Run: headless pygame with SDL's dummy video driver; simulated clock (each Clock.tick advances the game by its frame time, no real sleeping); random seed 0; keys injected as events and as key.get_pressed() state; no mouse input.
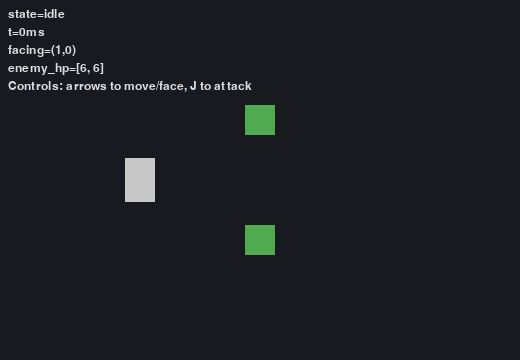
Frame 1 of 4 · flips 1–60 · no input
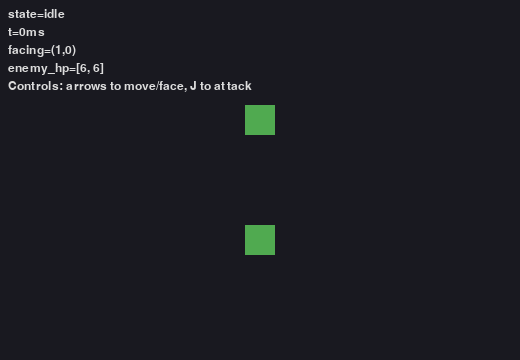
Frame 2 of 4 · flips 61–180 · tapped SPACE, RETURN · held RIGHT (→), D
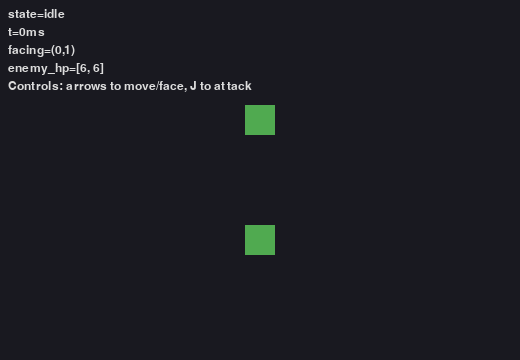
Frame 3 of 4 · flips 181–300 · held DOWN (↓), S
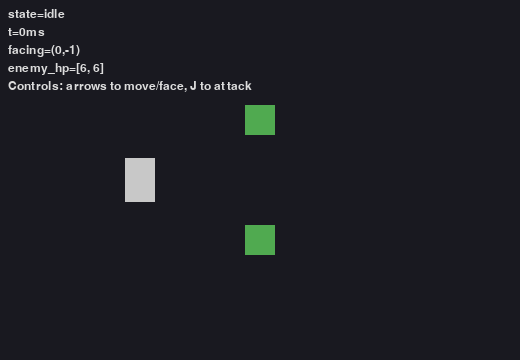
Frame 4 of 4 · flips 301–420 · held LEFT (←), A, UP (↑), W

The pygame program that drew these frames:

"""
Directional melee attack (↑ ↓ ← →) with clear phases (windup → active → recovery).

What this file shows:
- A persistent hitbox sprite that lasts longer than one frame.
- A simple finite state machine (FSM) to time attack phases.
- Axis-aligned hitboxes that move/rotate with player facing.
- Basic collision + "once per target" damage behavior.
- A tiny demo harness so students can run and tinker.

Controls:
  Arrow keys = move and set facing
  J          = attack
  ESC / close window = quit
"""

import pygame

# -----------------------------
# Tunables (students tweak here)
# -----------------------------
WINDUP_MS    = 120   # time before hit becomes "active" and can do damage
ACTIVE_MS    = 180   # time during which hitbox deals damage
RECOVERY_MS  = 200   # time after the swing ends (cannot start a new one)
TOTAL_MS     = WINDUP_MS + ACTIVE_MS + RECOVERY_MS

# Hitbox sizes per orientation (horizontal vs vertical)
HITBOX_W, HITBOX_H       = 44, 24   # width/height for left or right swings
HITBOX_W_V, HITBOX_H_V   = 24, 44   # width/height for up or down swings

FRONT_GAP     = 6       # small gap so hitbox sits just beyond the player's body
PLAYER_SPEED  = 0.22    # pixels per millisecond; easy to tune & frame-rate independent

# Colors for quick visual debugging (RGBA)
CLR_WINDUP  = (255, 235,  0,  90)   # yellow
CLR_ACTIVE  = (255,  60, 60, 120)   # red
CLR_RECOV   = (180, 180,180,  50)   # gray
CLR_BG      = ( 25,  25, 32)        # background
CLR_TEXT    = (220, 220,220)        # HUD text
CLR_PLAYER  = (200, 200,200)
CLR_ENEMY   = ( 80, 170, 80)
CLR_FLASH   = (220,  60, 60)


# -----------------------------
# Utility: facing from keyboard
# -----------------------------
def dir_from_keys(keys: pygame.key.ScancodeWrapper, last_vec: pygame.Vector2) -> pygame.Vector2:
    """
    Determine a 4-way facing vector from the arrow keys.
    Keeps the last facing direction if no direction keys are pressed.

    Returns one of: (-1,0), (1,0), (0,-1), (0,1) or the previous value.
    """
    x = (1 if keys[pygame.K_RIGHT] else 0) - (1 if keys[pygame.K_LEFT] else 0)
    y = (1 if keys[pygame.K_DOWN]  else 0) - (1 if keys[pygame.K_UP]   else 0)

    # If both are pressed, prefer the last axis so the facing doesn't flicker.
    if x and y:
        if abs(last_vec.x) > abs(last_vec.y):
            y = 0
        else:
            x = 0

    if x or y:
        return pygame.Vector2(x, y)
    return last_vec


# -----------------------------
# Enemy (very minimal)
# -----------------------------
class Enemy(pygame.sprite.Sprite):
    """
    A very simple enemy with HP that briefly flashes when hit.
    Students can replace this with their own enemy class.
    """
    def __init__(self, pos, hp=6):
        super().__init__()
        self.image = pygame.Surface((30, 30))
        self.rect = self.image.get_rect(center=pos)
        self.max_hp = hp
        self.hp = hp
        self.flash_ms = 0  # counts down to stop flashing

    def take_damage(self, dmg: int) -> None:
        """Reduce HP and start a short flash as feedback."""
        self.hp = max(0, self.hp - dmg)
        self.flash_ms = 120  # flash for 120 ms
        print(f"[HIT] Enemy at {self.rect.center} -> HP {self.hp}/{self.max_hp}")

    def update(self, dt_ms: int) -> None:
        """Update the flash timer and color accordingly."""
        if self.flash_ms > 0:
            self.flash_ms -= dt_ms
            self.image.fill(CLR_FLASH)
        else:
            self.image.fill(CLR_ENEMY)


# -----------------------------
# Attack hitbox (the star)
# -----------------------------
class AttackHitbox(pygame.sprite.Sprite):
    """
    A persistent hitbox that follows the player and deals damage
    only during the 'active' window of the attack.

    Core ideas:
    - Exists for TOTAL_MS (windup+active+recovery).
    - Only checks collisions when 'active' == True.
    - Tracks 'already_hit' so each enemy is damaged at most once
      per swing (simple, predictable behavior for beginners).
    """
    def __init__(self, owner: pygame.sprite.Sprite, enemies: pygame.sprite.Group, facing: pygame.Vector2):
        super().__init__()
        self.owner = owner
        self.enemies = enemies
        # ensure facing components are in {-1, 0, 1}
        fx = 1 if facing.x > 0 else (-1 if facing.x < 0 else 0)
        fy = 1 if facing.y > 0 else (-1 if facing.y < 0 else 0)
        self.facing = pygame.Vector2(fx, fy)

        # Phase timing
        self.elapsed = 0
        self.active_start = WINDUP_MS
        self.active_end   = WINDUP_MS + ACTIVE_MS
        self.duration     = TOTAL_MS
        self.active = False

        # Choose hitbox size based on vertical vs horizontal swing
        if self.facing.y == 0:   # left/right
            size = (HITBOX_W, HITBOX_H)
        else:                     # up/down
            size = (HITBOX_W_V, HITBOX_H_V)

        # This surface is semi-transparent so students can "see" the hitbox
        self.image = pygame.Surface(size, pygame.SRCALPHA)
        self.rect = self.image.get_rect()

        # Record targets we've already hit (so we don't apply damage every frame)
        self.already_hit = set()

        # Draw initial (windup) tint
        self._redraw(CLR_WINDUP)

    # ---- internal helpers ----
    def _reposition(self) -> None:
        """Position the hitbox just in front of the player, based on facing."""
        pr = self.owner.rect
        if self.facing.x == 1:          # face right
            self.rect.midleft  = (pr.right + FRONT_GAP, pr.centery)
        elif self.facing.x == -1:       # face left
            self.rect.midright = (pr.left - FRONT_GAP,  pr.centery)
        elif self.facing.y == -1:       # face up
            self.rect.midbottom = (pr.centerx, pr.top - FRONT_GAP)
        elif self.facing.y == 1:        # face down
            self.rect.midtop    = (pr.centerx, pr.bottom + FRONT_GAP)

    def _redraw(self, color_rgba) -> None:
        """Fill the translucent surface with a color that indicates the phase."""
        self.image.fill((0, 0, 0, 0))  # clear (fully transparent)
        pygame.draw.rect(self.image, color_rgba, self.image.get_rect(), border_radius=4)

    # ---- main update ----
    def update(self, dt_ms: int) -> None:
        """
        Advance the attack timeline and (only while active) check for overlaps.
        """
        self.elapsed += dt_ms
        self._reposition()

        # Determine if we're in the active sub-window this frame.
        self.active = self.active_start <= self.elapsed < self.active_end

        # Pick a color for the current phase (good for student visualization)
        if self.elapsed < self.active_start:
            self._redraw(CLR_WINDUP)
        elif self.active:
            self._redraw(CLR_ACTIVE)
        else:
            self._redraw(CLR_RECOV)

        # Only deal damage when active
        if self.active:
            # spritecollide checks simple rect overlap (fine for a beginner demo).
            # Students can swap for pixel-perfect masks later.
            for enemy in pygame.sprite.spritecollide(self, self.enemies, False):
                if enemy not in self.already_hit:
                    enemy.take_damage(1)  # << easy place to scale damage or add crits, etc.
                    self.already_hit.add(enemy)

        # End of the whole attack
        if self.elapsed >= self.duration:
            self.kill()  # remove from its sprite group


# -----------------------------
# Player
# -----------------------------
class Player(pygame.sprite.Sprite):
    """
    A basic player entity that:
    - Moves with arrow keys (for demo).
    - Tracks a facing vector (↑ ↓ ← →).
    - Starts an attack if currently idle.
    - Owns a reference to its AttackHitbox (if any).
    """
    def __init__(self, enemies: pygame.sprite.Group, attack_group: pygame.sprite.Group):
        super().__init__()
        self.image = pygame.Surface((30, 44))
        self.image.fill(CLR_PLAYER)
        self.rect = self.image.get_rect(center=(140, 180))

        self.enemies = enemies
        self.attack_group = attack_group

        # Attack state machine
        self.state = "idle"   # "idle" | "windup" | "active" | "recovery"
        self.state_time = 0   # milliseconds in current state

        self.facing = pygame.Vector2(1, 0)  # start facing right
        self.attack_hitbox = None  # type: AttackHitbox | None

    def start_attack(self) -> None:
        """
        Begin an attack ONLY if idle.
        (Students: you can allow dash-cancel, jump-cancel, etc., by changing this rule.)
        """
        if self.state == "idle":
            self.state = "windup"
            self.state_time = 0
            hb = AttackHitbox(self, self.enemies, self.facing)
            self.attack_hitbox = hb
            self.attack_group.add(hb)

    def update(self, dt_ms: int, keys: pygame.key.ScancodeWrapper) -> None:
        """
        - Move the player (tiny demo movement).
        - Update facing from current key state.
        - Advance the attack state machine.
        - Keep any existing hitbox aligned to the current facing.
        """
        # --- movement (frame-rate independent) ---
        delta = PLAYER_SPEED * dt_ms
        if keys[pygame.K_LEFT]:  self.rect.x -= delta
        if keys[pygame.K_RIGHT]: self.rect.x += delta
        if keys[pygame.K_UP]:    self.rect.y -= delta
        if keys[pygame.K_DOWN]:  self.rect.y += delta

        # --- facing vector from keys (stays same if no keys pressed) ---
        self.facing = dir_from_keys(keys, self.facing)

        # --- attack state machine (timed by milliseconds) ---
        if self.state in ("windup", "active", "recovery"):
            self.state_time += dt_ms

            # Transition points aligned with the hitbox's own timeline
            if self.state == "windup" and self.state_time >= WINDUP_MS:
                self.state = "active"
            elif self.state == "active" and self.state_time >= WINDUP_MS + ACTIVE_MS:
                self.state = "recovery"
            elif self.state == "recovery" and self.state_time >= TOTAL_MS:
                self.state = "idle"
                self.state_time = 0
                self.attack_hitbox = None  # (the hitbox also kills itself)

        # Keep the hitbox following our current facing (optional: lock facing during windup)
        if self.attack_hitbox:
            self.attack_hitbox.facing = self.facing


# -----------------------------
# Demo harness (so students can run this file)
# -----------------------------
def main():
    """Minimal runnable example to see the melee system in action."""
    pygame.init()
    screen = pygame.display.set_mode((520, 360))
    pygame.display.set_caption("Directional Melee Demo")
    clock = pygame.time.Clock()
    font = pygame.font.SysFont(None, 18)

    # Make two enemies so it's easy to test up/down vs left/right
    enemies = pygame.sprite.Group(Enemy((260, 120)), Enemy((260, 240)))
    attacks = pygame.sprite.Group()
    player = Player(enemies, attacks)
    world = pygame.sprite.Group(player, *enemies)  # everything drawable except hitboxes

    running = True
    while running:
        dt = clock.tick(60)  # milliseconds since last frame (used everywhere)
        # ---- input events ----
        for event in pygame.event.get():
            if event.type == pygame.QUIT:
                running = False
            elif event.type == pygame.KEYDOWN:
                if event.key == pygame.K_ESCAPE:
                    running = False
                elif event.key == pygame.K_j:
                    player.start_attack()

        keys = pygame.key.get_pressed()

        # ---- update phase ----
        player.update(dt, keys)
        enemies.update(dt)
        attacks.update(dt)  # hitboxes live in their own group

        # ---- draw phase ----
        screen.fill(CLR_BG)
        world.draw(screen)
        attacks.draw(screen)  # show translucent hitboxes for learning

        # Tiny HUD so students can "see" state & facing in real time
        hud_lines = [
            f"state={player.state}",
            f"t={int(player.state_time)}ms",
            f"facing=({int(player.facing.x)},{int(player.facing.y)})",
            f"enemy_hp={[e.hp for e in enemies.sprites()]}",
            "Controls: arrows to move/face, J to attack",
        ]
        for i, text in enumerate(hud_lines):
            screen.blit(font.render(text, True, CLR_TEXT), (8, 8 + i*18))

        pygame.display.flip()

    pygame.quit()


# When run directly: start the demo
if __name__ == "__main__":
    main()


# =============================================================================
# Suggested Integration Into Another Program (READ-ME STYLE NOTES)
# =============================================================================
# 1) Copy the pieces
#    - Bring over: AttackHitbox, dir_from_keys, and the Player attack FSM
#      (the state machine lines in Player.update + Player.start_attack).
#    - Keep your own Player/Enemy classes if you like—your Enemy just needs:
#         - a .rect (pygame.Rect for collisions)
#         - a .take_damage(dmg: int) method
#
# 2) Create/keep sprite groups
#    - You need an `enemies` group and an `attacks` group (for hitboxes).
#    - When starting an attack, construct AttackHitbox(...) and add it to `attacks`.
#
# 3) Hook into your main loop
#    Example glue (pseudo-code you can paste into your loop):
#
#        # -- events --
#        for event in pygame.event.get():
#            if event.type == pygame.KEYDOWN:
#                if event.key == pygame.K_j:      # your attack button
#                    player.start_attack()
#
#        # -- per-frame updates --
#        dt = clock.tick(60)                      # milliseconds since last frame
#        keys = pygame.key.get_pressed()
#        player.update(dt, keys)                  # moves + state machine
#        enemies.update(dt)                       # your existing logic is fine
#        attacks.update(dt)                       # keeps hitboxes alive & colliding
#
#        # -- draw --
#        screen.fill((25,25,32))
#        all_sprites.draw(screen)                 # or draw your world however you prefer
#        attacks.draw(screen)                     # can hide later when confident
#        pygame.display.flip()
#
# 4) Pass dt everywhere
#    - Keep things frame-rate independent: use milliseconds (`clock.tick(...)`) to
#      advance timers and movement. Avoid "every N frames" logic.
#
# 5) Tune & extend
#    - Adjust WINDUP_MS, ACTIVE_MS, RECOVERY_MS and hitbox sizes to match your art.
#    - Combos: allow `start_attack()` during a small "combo window" near the end of
#      recovery and spawn a different AttackHitbox (or change damage, size, timing).
#    - 8-way or mouse aim: compute a facing vector from the mouse or WASD and either
#      snap to 8 directions (simple) or use rotated polygons/masks (advanced).
#
# 6) Debugging tips
#    - Leave hitboxes visible until you're confident.
#    - Log hits in Enemy.take_damage; add a small "flash" or sound to confirm.
#    - If you don't see hits: move closer, increase hitbox size, or print
#      `player.facing` and the hitbox rect to confirm alignment.
#
# End of integration notes.
